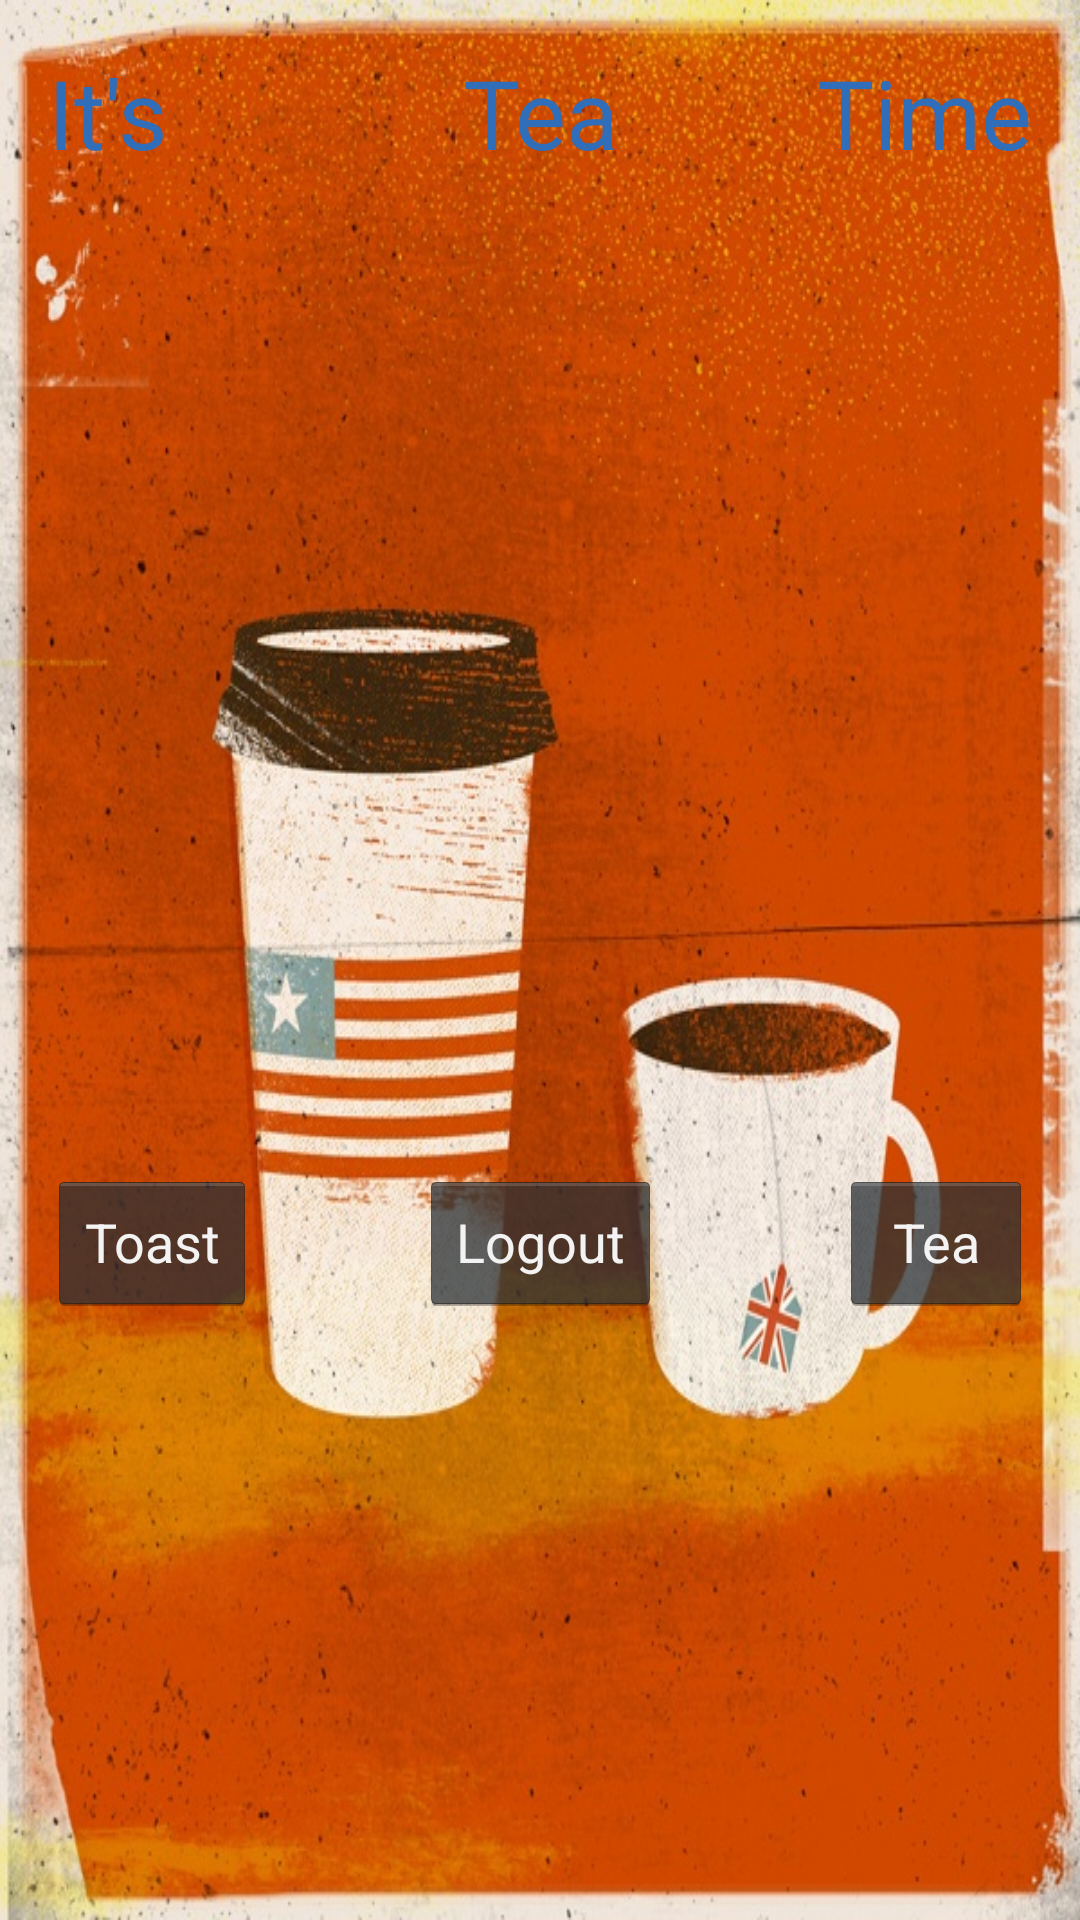

Reconstruct the res/layout file that produces this screen, plus the resources it refers to.
<!-- AndroidManifest.xml: activity theme android:Theme.Holo.NoActionBar.Fullscreen -->
<!-- res/layout/activity_main.xml -->
<?xml version="1.0" encoding="utf-8"?>
<android.support.constraint.ConstraintLayout xmlns:android="http://schemas.android.com/apk/res/android"
    xmlns:app="http://schemas.android.com/apk/res-auto"
    xmlns:tools="http://schemas.android.com/tools"
    android:layout_width="match_parent"
    android:layout_height="match_parent"
    android:background="@drawable/bg_main"
    tools:context="com.example.albert.MainActivity"
    tools:layout_editor_absoluteY="81dp"
    tools:layout_editor_absoluteX="0dp">

    <TextView
        android:id="@+id/labelOne"
        android:layout_width="wrap_content"
        android:layout_height="wrap_content"
        android:text="It's"
        android:textColor="#306eb9"
        android:textSize="32sp"
        tools:layout_constraintTop_creator="1"
        android:layout_marginStart="16dp"
        android:layout_marginTop="16dp"
        tools:layout_constraintLeft_creator="1"
        app:layout_constraintLeft_toLeftOf="parent"
        app:layout_constraintTop_toTopOf="parent"
        android:layout_marginLeft="16dp" />

    <TextView
        android:id="@+id/labelTwo"
        android:layout_width="wrap_content"
        android:layout_height="wrap_content"
        android:text="Tea"
        android:textColor="#306eb9"
        android:textSize="32sp"
        tools:layout_constraintTop_creator="1"
        tools:layout_constraintRight_creator="1"
        app:layout_constraintRight_toRightOf="parent"
        android:layout_marginTop="16dp"
        tools:layout_constraintLeft_creator="1"
        app:layout_constraintLeft_toLeftOf="parent"
        app:layout_constraintTop_toTopOf="parent"
        app:layout_constraintHorizontal_bias="0.501" />

    <TextView
        android:id="@+id/labelThree"
        android:layout_width="wrap_content"
        android:layout_height="wrap_content"
        android:text="Time"
        android:textColor="#306eb9"
        android:textSize="32sp"
        tools:layout_constraintTop_creator="1"
        tools:layout_constraintRight_creator="1"
        android:layout_marginEnd="16dp"
        app:layout_constraintRight_toRightOf="parent"
        android:layout_marginTop="16dp"
        app:layout_constraintTop_toTopOf="parent"
        android:layout_marginRight="16dp" />

    <Button
        android:id="@+id/button"
        android:layout_width="wrap_content"
        android:layout_height="wrap_content"
        android:text="Toast"
        android:onClick="teaToast"
        tools:layout_constraintTop_creator="1"
        android:layout_marginStart="16dp"
        android:layout_marginTop="390dp"
        tools:layout_constraintLeft_creator="1"
        app:layout_constraintLeft_toLeftOf="parent"
        app:layout_constraintTop_toTopOf="parent"
        android:layout_marginLeft="16dp" />

    <Button
        android:id="@+id/button2"
        android:layout_width="wrap_content"
        android:layout_height="wrap_content"
        android:text="Tea"
        tools:layout_constraintTop_creator="1"
        tools:layout_constraintRight_creator="1"
        tools:layout_constraintBottom_creator="1"
        app:layout_constraintBottom_toBottomOf="@+id/button"
        android:layout_marginEnd="16dp"
        app:layout_constraintRight_toRightOf="parent"
        app:layout_constraintTop_toTopOf="@+id/button"
        android:layout_marginRight="16dp"
        app:layout_constraintVertical_bias="1.0" />

    <Button
        android:id="@+id/btn_logout"
        android:layout_width="wrap_content"
        android:layout_height="wrap_content"
        android:text="Logout"
        tools:layout_constraintRight_creator="1"
        app:layout_constraintRight_toRightOf="parent"
        app:layout_constraintBaseline_toBaselineOf="@+id/button"
        tools:layout_constraintBaseline_creator="1"
        tools:layout_constraintLeft_creator="1"
        app:layout_constraintLeft_toLeftOf="parent" />

</android.support.constraint.ConstraintLayout>
<!-- resources referenced by this layout -->
<resources>
  <!-- drawable bg_main: jpg bitmap (drawable, 209747 bytes) -->
</resources>
